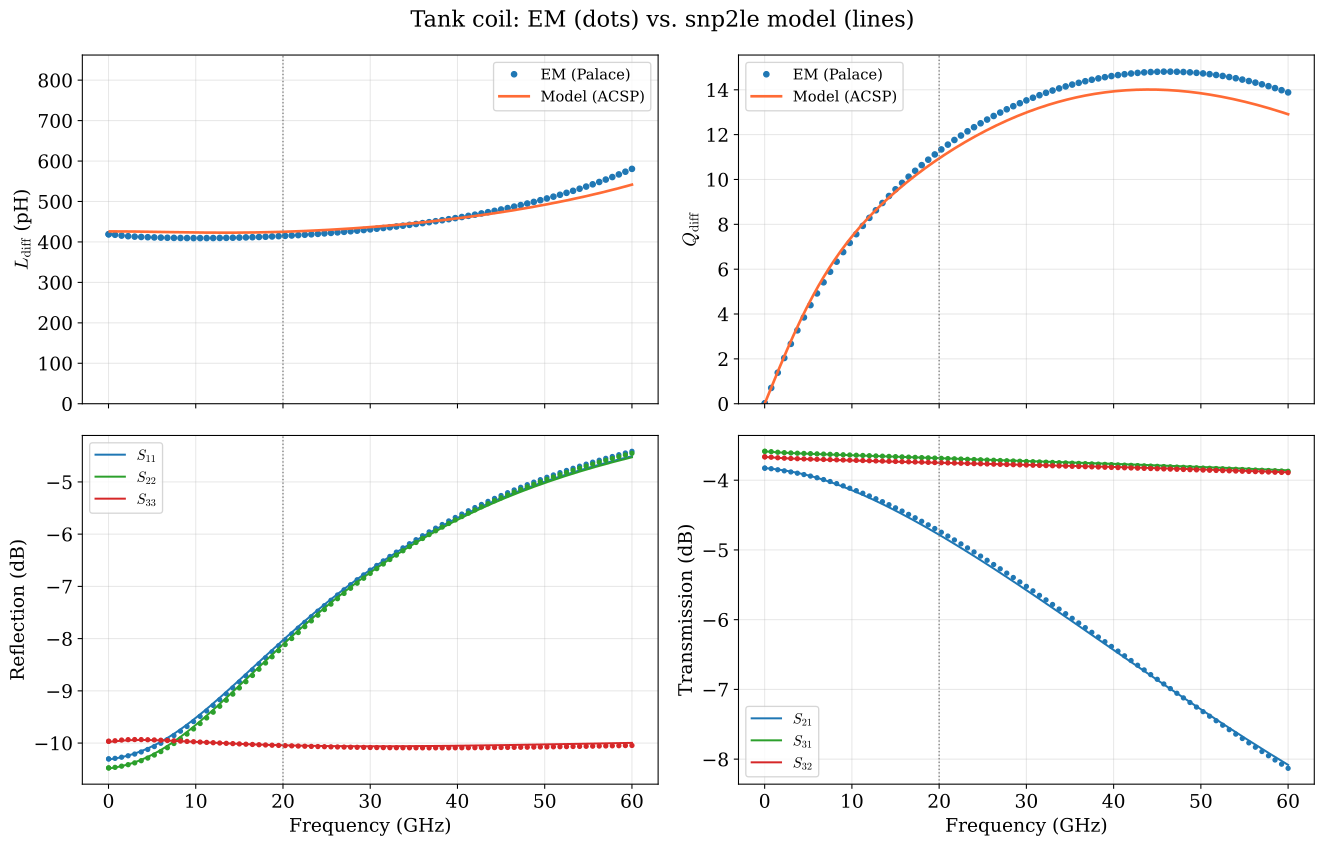

Values plotted in this chart, from the file beside it:
f_hz, ldiff_em_h, qdiff_em, ldiff_model_h, qdiff_model
1.000000000000000000e+07, 4.190332469096357589e-10, 9.484041815582558432e-03, nan, 9.585913104528703127e-03
2.000000000000000000e+07, 4.190323821117854898e-10, 1.896796829942872659e-02, nan, 1.917182620905740625e-02
7.500000000000000000e+08, 4.177408500192372834e-10, 7.045408395191007367e-01, 4.260746320335288811e-10, 7.175506502142502407e-01
1.500000000000000000e+09, 4.156961199079642201e-10, 1.384211057282770163e+00, 4.259992601643526081e-10, 1.426507875431525241e+00
2.250000000000000000e+09, 4.142035716758588296e-10, 2.039141097610321918e+00, 4.258751149515391954e-10, 2.118845175893472099e+00
3.000000000000000000e+09, 4.131619504370734462e-10, 2.669359075303649131e+00, 4.257059930590959314e-10, 2.787628825965458912e+00
3.750000000000000000e+09, 4.123666336058343265e-10, 3.272988529505887811e+00, 4.254978426217093740e-10, 3.427398173595676223e+00
4.500000000000000000e+09, 4.117155995326440338e-10, 3.848912929662522853e+00, 4.252581201059558271e-10, 4.034344090274217365e+00
5.250000000000000000e+09, 4.111667670070498940e-10, 4.397162613847228840e+00, 4.249952036896087759e-10, 4.606296223934295497e+00
6.000000000000000000e+09, 4.107038334184434494e-10, 4.918576561823529758e+00, 4.247179409159476724e-10, 5.142563632308622346e+00
6.750000000000000000e+09, 4.103204165160135343e-10, 5.414420207958221098e+00, 4.244352814291051577e-10, 5.643680798952642519e+00
7.500000000000000000e+09, 4.100135342896590558e-10, 5.886127545346913514e+00, 4.241559784184520122e-10, 6.111112956823138376e+00
8.250000000000000000e+09, 4.097812135476781979e-10, 6.335158659398690162e+00, 4.238883544964523899e-10, 6.546963488885078952e+00
9.000000000000000000e+09, 4.096217187404608579e-10, 6.762929146071336994e+00, 4.236401066385432565e-10, 6.953711606939474876e+00
9.750000000000000000e+09, 4.095333654861002129e-10, 7.170778856881312890e+00, 4.234182041257432344e-10, 7.333997689177069290e+00
1.050000000000000000e+10, 4.095145206889430559e-10, 7.559960416229706937e+00, 4.232288075569408468e-10, 7.690459747852744776e+00
1.125000000000000000e+10, 4.095636449061750061e-10, 7.931636836824894843e+00, 4.230772534695596069e-10, 8.025618429629837181e+00
1.200000000000000000e+10, 4.096793293754276514e-10, 8.286882809454672483e+00, 4.229680712853022630e-10, 8.341803605611787020e+00
1.275000000000000000e+10, 4.098603161846902201e-10, 8.626687323069926805e+00, 4.229050224258642954e-10, 8.641114199049923172e+00
1.350000000000000000e+10, 4.101055033773027602e-10, 8.951956919587551909e+00, 4.228911646424291501e-10, 8.925402412319465739e+00
1.425000000000000000e+10, 4.104139404890440229e-10, 9.263519519004370650e+00, 4.229289256314341885e-10, 9.196274663086587253e+00
1.500000000000000000e+10, 4.107848195724574502e-10, 9.562128830189571715e+00, 4.230201795328643578e-10, 9.455104719973462579e+00
1.575000000000000000e+10, 4.112174650576656878e-10, 9.848469270958055688e+00, 4.231663276523231131e-10, 9.703052065107414137e+00
1.650000000000000000e+10, 4.117113242363807486e-10, 1.012316123682501967e+01, 4.233683708800707834e-10, 9.941084612657643760e+00
1.725000000000000000e+10, 4.122659591099494305e-10, 1.038676652643118636e+01, 4.236269813925102778e-10, 1.017000145605601880e+01
1.800000000000000000e+10, 4.128810397566179822e-10, 1.063979374086854079e+01, 4.239425678520234577e-10, 1.039045558478079023e+01
1.875000000000000000e+10, 4.135563390894701341e-10, 1.088270350694892308e+01, 4.243153276274875662e-10, 1.060297541327364534e+01
1.950000000000000000e+10, 4.142917287869608558e-10, 1.111591341399698685e+01, 4.247453013048240708e-10, 1.080798363204427837e+01
2.025000000000000000e+10, 4.150871761602711386e-10, 1.133980259207070773e+01, 4.252324104321046472e-10, 1.100581472650478609e+01
2.100000000000000000e+10, 4.159427417600967942e-10, 1.155471589178230296e+01, 4.257764958875539937e-10, 1.119672967202840219e+01
2.175000000000000000e+10, 4.168585775620076996e-10, 1.176096765063266325e+01, 4.263773480772163531e-10, 1.138092946517291182e+01
2.250000000000000000e+10, 4.178349256097851522e-10, 1.195884504932354631e+01, 4.270347298913837937e-10, 1.155856610322223865e+01
2.325000000000000000e+10, 4.188721170319894242e-10, 1.214861107402372653e+01, 4.277483997358107165e-10, 1.172975215673910121e+01
2.400000000000000000e+10, 4.199705713698752052e-10, 1.233050711016661616e+01, 4.285181259171548643e-10, 1.189456941472394824e+01
2.475000000000000000e+10, 4.211307961791561454e-10, 1.250475519830955662e+01, 4.293437002329004344e-10, 1.205307390407041446e+01
2.550000000000000000e+10, 4.223533868825859686e-10, 1.267155998600254740e+01, 4.302249499153559678e-10, 1.220530436455818801e+01
2.625000000000000000e+10, 4.236390268651223438e-10, 1.283111041018665865e+01, 4.311617452575913902e-10, 1.235128447703086252e+01
2.700000000000000000e+10, 4.249884878107611903e-10, 1.298358114396560836e+01, 4.321540052178444316e-10, 1.249102798778055501e+01
2.775000000000000000e+10, 4.264026302870488125e-10, 1.312913383963474878e+01, 4.332017029647036038e-10, 1.262454187953171392e+01
2.850000000000000000e+10, 4.278824045878184717e-10, 1.326791819727139909e+01, 4.343048705004997651e-10, 1.275182892826473946e+01
2.925000000000000000e+10, 4.294288518467959854e-10, 1.340007288535631780e+01, 4.354636007930955741e-10, 1.287288960536815097e+01
3.000000000000000000e+10, 4.310431054357760344e-10, 1.352572633641070432e+01, 4.366780489909578717e-10, 1.298772397230295716e+01
3.075000000000000000e+10, 4.327263926632249360e-10, 1.364499743840227985e+01, 4.379484361143497831e-10, 1.309633328897320759e+01
3.150000000000000000e+10, 4.344800367886471565e-10, 1.375799613913831720e+01, 4.392750473206522713e-10, 1.319872080022354766e+01
3.225000000000000000e+10, 4.363054593693073078e-10, 1.386482397870509331e+01, 4.406582353067514021e-10, 1.329489305422695367e+01
3.300000000000000000e+10, 4.382041829567318242e-10, 1.396557456266988240e+01, 4.420984210918673413e-10, 1.338485963120250410e+01
3.375000000000000000e+10, 4.401778341606805083e-10, 1.406033398644756716e+01, 4.435960904335507463e-10, 1.346863446355896343e+01
3.450000000000000000e+10, 4.422281470999416457e-10, 1.414918122003987122e+01, 4.451517999665366288e-10, 1.354623636481384175e+01
3.525000000000000000e+10, 4.443569672609124282e-10, 1.423218845986261094e+01, 4.467661739562098601e-10, 1.361768842673573232e+01
3.600000000000000000e+10, 4.465662557857479680e-10, 1.430942145424794099e+01, 4.484399056959574505e-10, 1.368301819462121394e+01
3.675000000000000000e+10, 4.488580942148209633e-10, 1.438093980697914098e+01, 4.501737579424256632e-10, 1.374225817988389409e+01
3.750000000000000000e+10, 4.512346897109524448e-10, 1.444679726311517953e+01, 4.519685651704422290e-10, 1.379544633294891476e+01
3.825000000000000000e+10, 4.536983807938321182e-10, 1.450704198000466505e+01, 4.538252312554868473e-10, 1.384262452293907053e+01
3.900000000000000000e+10, 4.562516436186255290e-10, 1.456171678613050879e+01, 4.557447334335796232e-10, 1.388383958630630133e+01
3.975000000000000000e+10, 4.588970988345949991e-10, 1.461085942987138075e+01, 4.577281218098888930e-10, 1.391914255439386849e+01
4.050000000000000000e+10, 4.616375190645384836e-10, 1.465450281933255816e+01, 4.597765212210950792e-10, 1.394858895449388392e+01
4.125000000000000000e+10, 4.644758370494838336e-10, 1.469267525506938910e+01, 4.618911333712224210e-10, 1.397223795788271161e+01
4.200000000000000000e+10, 4.674151545095886560e-10, 1.472540065610698434e+01, 4.640732366076034642e-10, 1.399015334855877057e+01
4.275000000000000000e+10, 4.704587517760669571e-10, 1.475269878036277937e+01, 4.663241898127206745e-10, 1.400240136221808740e+01
4.350000000000000000e+10, 4.736100982563350243e-10, 1.477458543987840223e+01, 4.686454334937368427e-10, 1.400905292920718104e+01
... 22 more rows
